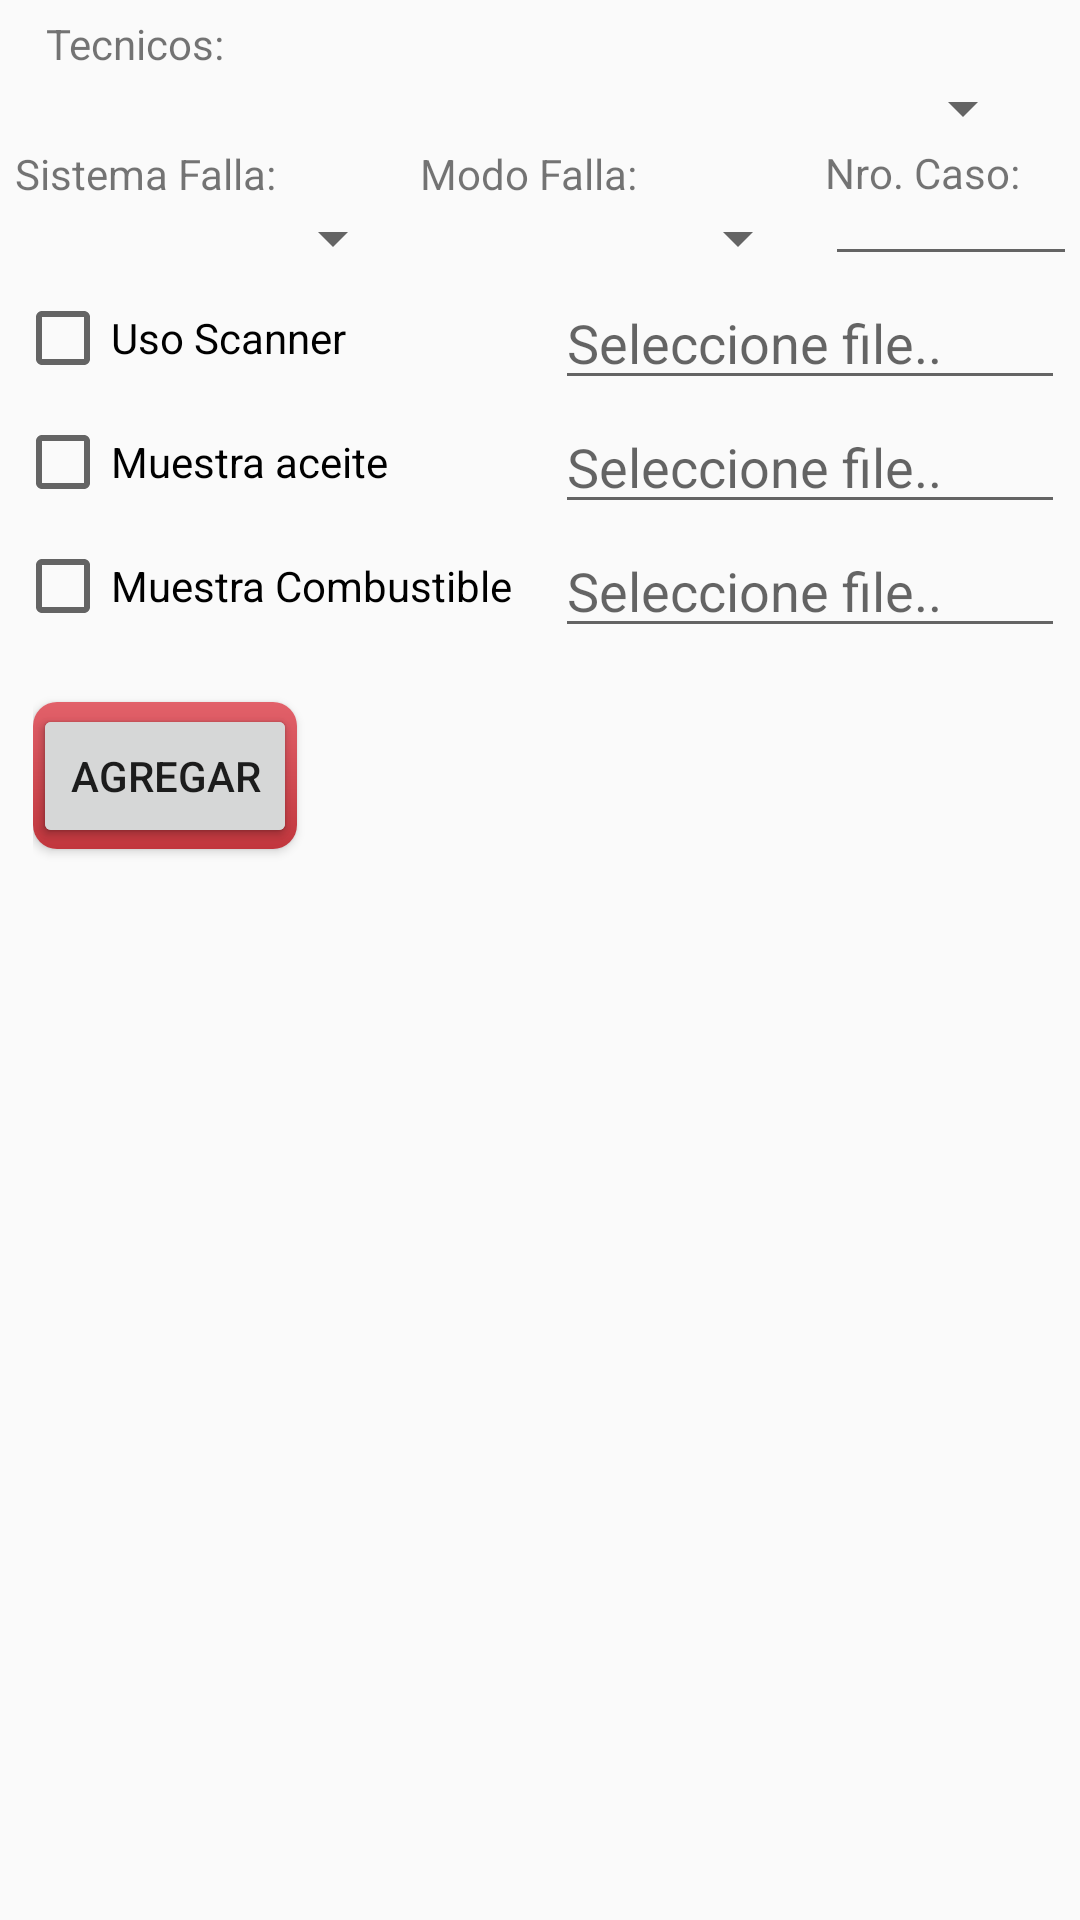

Layout XML and referenced resources for this Android screen:
<!-- AndroidManifest.xml: application theme AppTheme -->
<!-- res/layout/layout_dialog_detallecausa_falla.xml -->
<?xml version="1.0" encoding="utf-8"?>
<LinearLayout

    android:padding="5dp"
    android:orientation="vertical"
    xmlns:android="http://schemas.android.com/apk/res/android"
    android:layout_width="match_parent"
    android:layout_height="match_parent">

    <LinearLayout
        android:orientation="vertical"
       
        android:layout_gravity="center"
        android:layout_width="330dp"
        android:layout_height="wrap_content">

        <TextView
            android:textAlignment="center"
            android:layout_width="wrap_content"
            android:layout_height="wrap_content"
            android:text="Tecnicos:"/>
        <Spinner

            android:entries="@array/opciones_arrays"
            android:layout_width="match_parent"
            android:layout_height="wrap_content"></Spinner>



    </LinearLayout>

    <LinearLayout
        android:gravity="center"
        android:orientation="horizontal"
        android:layout_width="wrap_content"
        android:layout_height="wrap_content">

        <LinearLayout
           
        android:orientation="vertical"
        android:layout_width="wrap_content"
        android:layout_height="wrap_content">

        <TextView
            android:layout_width="wrap_content"
            android:layout_height="wrap_content"
            android:text="Sistema Falla:"/>

        <Spinner
            android:entries="@array/opciones_arrays"
            android:layout_width="130dp"
            android:layout_height="wrap_content"></Spinner>

        </LinearLayout>

        <LinearLayout
            android:layout_marginLeft="5dp"
           
            android:orientation="vertical"
            android:layout_width="wrap_content"
            android:layout_height="wrap_content">

            <TextView
                android:layout_width="wrap_content"
                android:layout_height="wrap_content"
                android:text="Modo Falla:"/>

            <Spinner
                android:entries="@array/opciones_arrays"
                android:layout_width="130dp"
                android:layout_height="wrap_content"></Spinner>



        </LinearLayout>



        <LinearLayout
            android:layout_marginLeft="5dp"
           
            android:orientation="vertical"
            android:layout_width="wrap_content"
            android:layout_height="wrap_content">

            <TextView
                android:layout_width="wrap_content"
                android:layout_height="wrap_content"
                android:text="Nro. Caso:"/>

            <EditText
                android:layout_width="130dp"
                android:layout_height="25dp" />



        </LinearLayout>





    </LinearLayout>

    <LinearLayout
        android:orientation="horizontal"
        android:gravity="center"
        android:layout_width="match_parent"
        android:layout_height="wrap_content">

        <CheckBox
            android:text="Uso Scanner"
            android:layout_width="wrap_content"
            android:layout_height="wrap_content" />
        <View
            android:layout_width="0dp"
            android:layout_weight="1"
            android:layout_height="1dp"/>

        <EditText
            android:layout_marginLeft="5dp"
            android:hint="Seleccione file.."
            android:layout_width="170dp"
            android:layout_height="wrap_content" />

    </LinearLayout>

    <LinearLayout
        android:orientation="horizontal"
        android:gravity="center"
        android:layout_width="match_parent"
        android:layout_height="wrap_content">

        <CheckBox
            android:text="Muestra aceite"
            android:layout_width="wrap_content"
            android:layout_height="wrap_content" />
        <View
            android:layout_width="43dp"
            android:layout_height="1dp"
            android:layout_weight="1" />
        <EditText
            android:layout_marginLeft="5dp"
            android:hint="Seleccione file.."
            android:layout_width="170dp"
            android:layout_height="wrap_content" />

    </LinearLayout>

    <LinearLayout
        android:orientation="horizontal"
        android:gravity="center"
        android:layout_width="match_parent"
        android:layout_height="wrap_content">

        <CheckBox
            android:text="Muestra Combustible"
            android:layout_width="wrap_content"
            android:layout_height="wrap_content" />
        <View
            android:layout_width="0dp"
            android:layout_height="1dp"
            android:layout_weight="1" />

        <EditText
            android:layout_marginLeft="5dp"
            android:hint="Seleccione file.."
            android:layout_width="170dp"
            android:layout_height="wrap_content" />

    </LinearLayout>

    <TabHost android:id="@android:id/tabhost"
        android:layout_width="match_parent"
        android:layout_height="match_parent">

        <LinearLayout
            android:orientation="vertical"
            android:layout_width="match_parent"
            android:layout_height="match_parent" >

            <TabWidget android:layout_width="match_parent"
                android:layout_height="wrap_content"
                android:id="@android:id/tabs" />

            <FrameLayout android:layout_width="match_parent"
                android:layout_height="match_parent"
                android:id="@android:id/tabcontent" >

                <LinearLayout android:id="@+id/tab1"

                    android:orientation="vertical"
                    android:layout_width="match_parent"
                    android:layout_height="match_parent" >

                    <LinearLayout
                        android:layout_margin="6dp"
                        android:orientation="horizontal"
                        android:layout_width="match_parent"
                        android:layout_height="wrap_content">
                        <Button
                            android:text="Agregar"
                            android:background="@drawable/button_motored"
                            android:textColor="#ffffff"
                            android:textStyle="bold"
                            android:layout_width="wrap_content"
                            android:layout_height="wrap_content" />
                        <View
                            android:layout_width="0dp"
                            android:layout_weight="1"
                            android:layout_height="1dp"/>
                        <EditText
                            android:layout_marginLeft="4dp"
                            android:background="@drawable/border_edittext"
                            android:layout_width="220dp"
                            android:layout_height="70dp"
                            android:inputType="textMultiLine"/>
                    </LinearLayout>
                    <ListView
                        android:layout_width="match_parent"
                        android:layout_height="wrap_content">

                    </ListView>

                </LinearLayout>

                <LinearLayout android:id="@+id/tab2"
                    android:orientation="vertical"
                    android:layout_width="match_parent"
                    android:layout_height="match_parent" >

                    <LinearLayout
                        android:layout_margin="6dp"
                        android:orientation="horizontal"
                        android:layout_width="match_parent"
                        android:layout_height="wrap_content">
                        <Button
                            android:text="Agregar"
                            android:layout_width="wrap_content"
                            android:layout_height="wrap_content" />
                        <EditText
                            android:layout_marginLeft="4dp"
                            android:background="@drawable/border_edittext"
                            android:layout_width="220dp"
                            android:layout_height="70dp"
                            android:inputType="textMultiLine"/>
                    </LinearLayout>
                </LinearLayout>
                <LinearLayout android:id="@+id/tab3"
                    android:orientation="vertical"
                    android:layout_width="match_parent"
                    android:layout_height="match_parent" >

                    <LinearLayout
                        android:layout_margin="6dp"
                        android:orientation="horizontal"
                        android:layout_width="match_parent"
                        android:layout_height="wrap_content">
                        <Button
                            android:text="Agregar"
                            android:layout_width="wrap_content"
                            android:layout_height="wrap_content" />
                        <EditText
                            android:layout_marginLeft="4dp"
                            android:background="@drawable/border_edittext"
                            android:layout_width="220dp"
                            android:layout_height="70dp"
                            android:inputType="textMultiLine"/>
                    </LinearLayout>
                </LinearLayout>
            </FrameLayout>
        </LinearLayout>
    </TabHost>







</LinearLayout>
<!-- resources referenced by this layout -->
<resources>
  <!-- drawable button_motored (drawable) -->
  <?xml version="1.0" encoding="utf-8"?>
  <shape xmlns:android="http://schemas.android.com/apk/res/android"
      android:shape="rectangle">
  
      <padding
          android:left="7dp"
          android:top="15dp"
          android:right="7dp"
          android:bottom="15dp"
          />
      <gradient
          android:startColor="#c1363d"
          android:endColor="#e2616a"
          android:type="linear"
          android:angle="90"/>
      <stroke
          android:width="0dip"
          android:color="#681f25" />
      <corners android:radius="8dp" />
  </shape>
  <style name="AppTheme" parent="Theme.AppCompat.Light.DarkActionBar">
          
          <item name="colorPrimary">@color/colorMotoredTop</item>
          <item name="colorPrimaryDark">@color/colorPrimaryDark</item>
          <item name="colorAccent">@color/colorAccent</item>
          <item name="android:navigationBarColor">@color/colorMotoredTop</item>
      </style>
  <color name="colorMotoredTop">#312e2e</color>
  <color name="colorPrimaryDark">#303F9F</color>
  <color name="colorAccent">#312e2e</color>
</resources>
